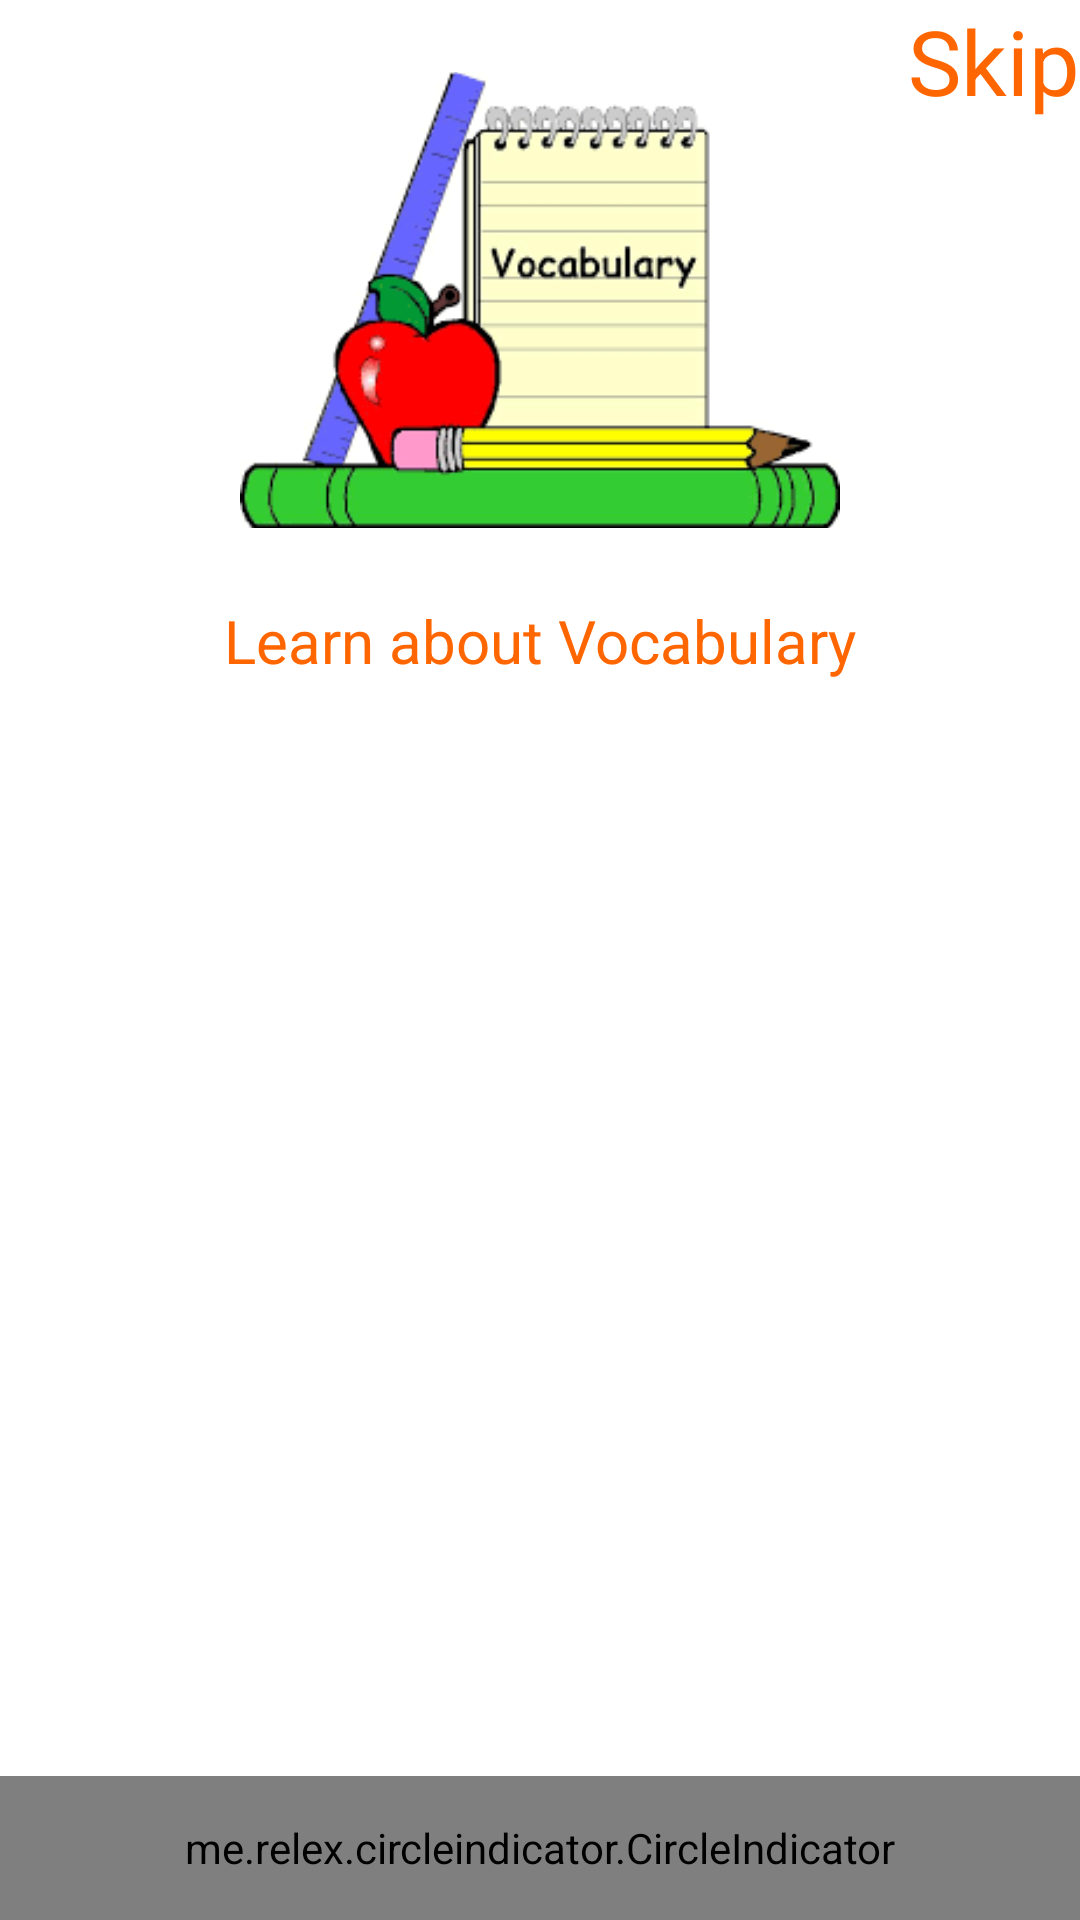

Reconstruct the res/layout file that produces this screen, plus the resources it refers to.
<!-- AndroidManifest.xml: application theme AppTheme -->
<!-- res/layout/activity_tutorials.xml -->
<?xml version="1.0" encoding="utf-8"?>
<RelativeLayout xmlns:android="http://schemas.android.com/apk/res/android"
    xmlns:tools="http://schemas.android.com/tools"
    android:layout_width="match_parent"
    android:background="@android:color/white"
    android:layout_height="match_parent"
    xmlns:app="http://schemas.android.com/apk/res-auto"
    tools:context="com.example.hoangduy.japanese4you.Tutorials">

    <TextView
        android:id="@+id/tvSkip"
        android:layout_alignParentRight="true"
        android:text="@string/skip_tutorial"
        android:textColor="@color/colorToolbarBg"
        android:textSize="@dimen/header_bar_tv_fontsize"
        android:layout_width="wrap_content"
        android:layout_height="wrap_content" />

    <ImageView
        android:id="@+id/imgVoca"
        android:src="@drawable/voca"
        android:layout_centerHorizontal="true"
        android:layout_width="200dp"
        android:layout_height="200dp" />

    <TextView
        android:text="@string/tutorial_description"
        android:layout_below="@+id/imgVoca"
        android:gravity="center"
        android:id="@+id/tvDescription"
        android:textColor="@color/colorToolbarBg"
        android:layout_width="match_parent"
        android:textSize="@dimen/activity_tutorial_description_fontsize"
        android:layout_height="wrap_content" />

    <android.support.v4.view.ViewPager
        android:id="@+id/viewpager"
        android:layout_below="@+id/tvDescription"
        android:layout_marginBottom="@dimen/activity_tutorial_viewpager_marginBot"
        android:layout_centerHorizontal="true"
        android:layout_centerVertical="true"
        android:layout_width="match_parent"
        android:layout_height="match_parent"/>

    <me.relex.circleindicator.CircleIndicator
        android:layout_alignParentBottom="true"
        android:id="@+id/indicator"
        app:ci_drawable="@color/colorToolbarBg"
        android:layout_width="match_parent"
        android:layout_height="@dimen/activity_tutorial_indicator_height" />



</RelativeLayout>
<!-- resources referenced by this layout -->
<resources>
  <color name="colorToolbarBg">#FF6600</color>
  <dimen name="activity_tutorial_description_fontsize">20sp</dimen>
  <dimen name="activity_tutorial_indicator_height">48dp</dimen>
  <dimen name="activity_tutorial_viewpager_marginBot">40dp</dimen>
  <dimen name="header_bar_tv_fontsize">30sp</dimen>
  <!-- drawable voca: png bitmap (drawable-xxxhdpi, 8689 bytes) -->
  <string name="skip_tutorial">Skip</string>
  <string name="tutorial_description">Learn about Vocabulary</string>
  <style name="AppTheme" parent="Theme.AppCompat.Light.DarkActionBar">
          
          <item name="colorPrimary">@color/colorPrimary</item>
          <item name="colorPrimaryDark">@color/colorPrimaryDark</item>
          <item name="windowActionBar">false</item>
          <item name="windowNoTitle">true</item>
          <item name="colorAccent">@color/colorAccent</item>
      </style>
  <color name="colorPrimary">#3F51B5</color>
  <color name="colorPrimaryDark">#303F9F</color>
  <color name="colorAccent">#FF4081</color>
</resources>
